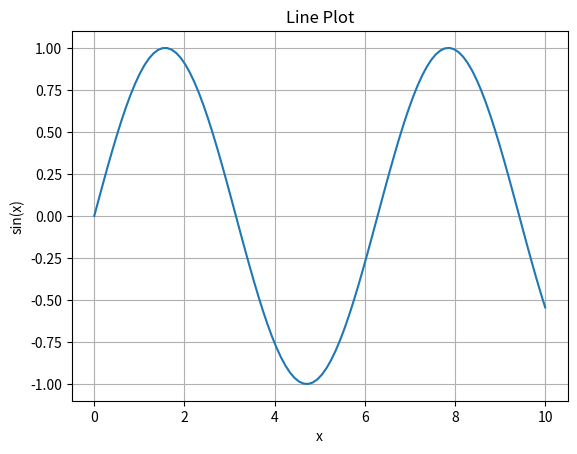

Generate this figure with matplotlib:
import numpy as np
import matplotlib.pyplot as plt

x = np.linspace(0, 10, 100)
y = np.sin(x)

plt.plot(x, y)
plt.title("Line Plot")
plt.xlabel("x")
plt.ylabel("sin(x)")
plt.grid(True)
plt.show()
